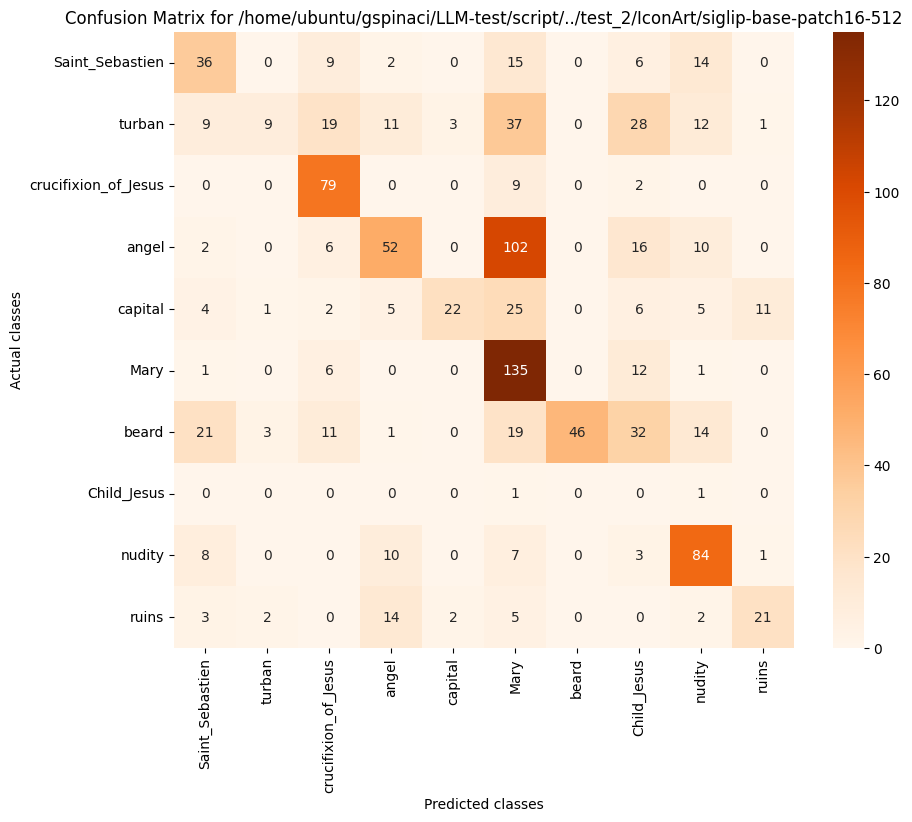

The file beside this chart, header and first rows:
, Saint_Sebastien, turban, crucifixion_of_Jesus, angel, capital, Mary, beard, Child_Jesus, nudity, ruins
Saint_Sebastien, 36, 0, 9, 2, 0, 15, 0, 6, 14, 0
turban, 9, 9, 19, 11, 3, 37, 0, 28, 12, 1
crucifixion_of_Jesus, 0, 0, 79, 0, 0, 9, 0, 2, 0, 0
angel, 2, 0, 6, 52, 0, 102, 0, 16, 10, 0
capital, 4, 1, 2, 5, 22, 25, 0, 6, 5, 11
Mary, 1, 0, 6, 0, 0, 135, 0, 12, 1, 0
beard, 21, 3, 11, 1, 0, 19, 46, 32, 14, 0
Child_Jesus, 0, 0, 0, 0, 0, 1, 0, 0, 1, 0
nudity, 8, 0, 0, 10, 0, 7, 0, 3, 84, 1
ruins, 3, 2, 0, 14, 2, 5, 0, 0, 2, 21
